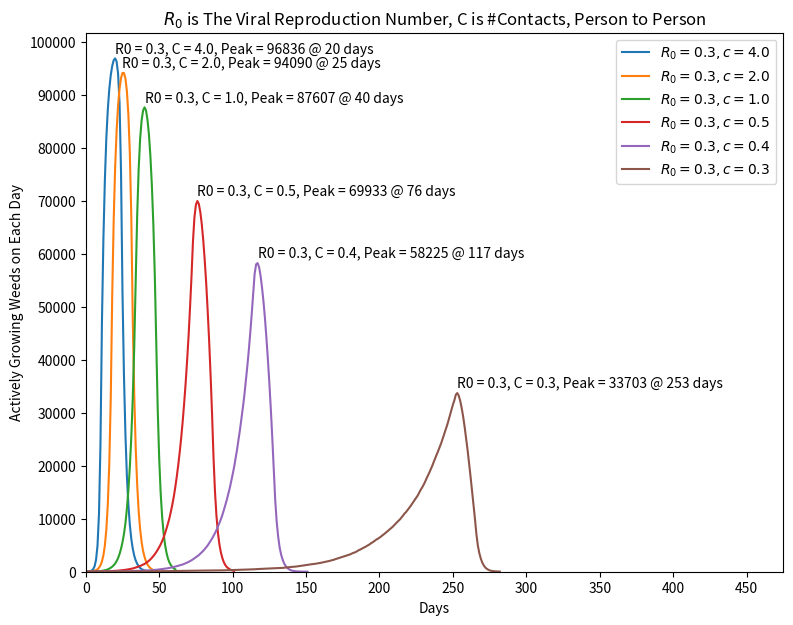

Write the Python code that produced this figure.
import matplotlib.pyplot as plt
import numpy as np
from matplotlib.pyplot import figure
import random
from collections import deque

# total duration in days
DURATION = 14
YARD_SIZE = 100000


def simulate(r_naught, c):
    # 1.  Allocate an array of 100,000 elements,
    # one element to contain and track every square inch of the yard.
    # 2.  Set the initial state of the yard to susceptible to weeds.
    # 3.  Initialize the yard with a certain number of weeds, say 10.
    weeds = 10
    grasses = YARD_SIZE - weeds

    # queue of size DURATION
    # first element = number of weeds that have been alive (?) for DURATION (14) days
    infested = deque()
    for _ in range(DURATION - 1):
        infested.append(0)
    infested.append(weeds)
    active_weeds = [weeds]
    peak_day = 0
    # 4.  Repeat until either there are no more weeds, or there is no more yard:
    while weeds > 0 and grasses > 0:
        # 	A.  Compute the number of good grass that would be exposed to the weeds,
        exposed = (int)(weeds * c)

        # 	B.  Find the amount of un-infested lawn left.
        #   ALREADY DONE: grasses

        # 	C.  Find the number of possible infestations,
        # 	New_Exposures = min( { A, B } ).
        new_exposures = min(exposed, grasses)

        # 	D.  Allocate  New_Exposures’s worth of random numbers in the range of [0, 1].
        # 		If each random number is under $R_{0}$, then:
        # 			these square inches become infested
        # 		else :
        # 			these square inches remain susceptible.
        # 		For each new infested square inch:
        # 			i.   Record the day that this square inch became infested.
        # 			ii.  Mark this lawn sample as infested.
        random_numbers = [random.uniform(0, 1) for i in range(new_exposures)]
        # number of random numbers less than R_0
        new_infested = len(list(filter(lambda n: n < r_naught, random_numbers)))

        # 	E.  For all samples that have been infested more then 14 days,
        # 	mark this sample of the lawn as ruined.
        weeds -= infested.popleft()

        # new weeds
        weeds += new_infested
        grasses -= new_infested

        infested.append(new_infested)
        active_weeds.append(weeds)

        if weeds > active_weeds[peak_day]:
            peak_day = len(active_weeds) - 1

    plt.annotate('R0 = %1.1f, C = %1.1f, Peak = %d @ %d days' % (r_naught, c, active_weeds[peak_day], peak_day),
                 (peak_day, active_weeds[peak_day] + 1000))

    # 5.  Plot the resulting number of actively growing weeds per day.
    # label for legend
    lbl = "$R_0 = {0}, c = {1}$".format(r_naught, c)
    plt.plot(active_weeds, label=lbl)


# scale figure nicely
figure(figsize=(9, 7), dpi=120)

# simulate each curve
simulate(0.3, 4.0)
simulate(0.3, 2.0)
simulate(0.3, 1.0)
simulate(0.3, 0.5)
simulate(0.3, 0.4)
simulate(0.3, 0.3)

plt.title('$R_0$ is The Viral Reproduction Number, C is #Contacts, Person to Person')
plt.ylabel('Actively Growing Weeds on Each Day')
plt.xlabel('Days')
# start plot at origin (0, 0)
plt.xlim(xmin=0, xmax=475)
plt.ylim(ymin=0)

# adjust plot tick marks
xmin, xmax, ymin, ymax = plt.axis()
plt.xticks(np.arange(xmin, xmax, 50))
plt.yticks(np.arange(ymin, ymax, 10000))

# show legend describing each curve
plt.legend(loc="upper right")

# save plot to a file and display it
plt.savefig('weed_spread.png')
plt.show()
